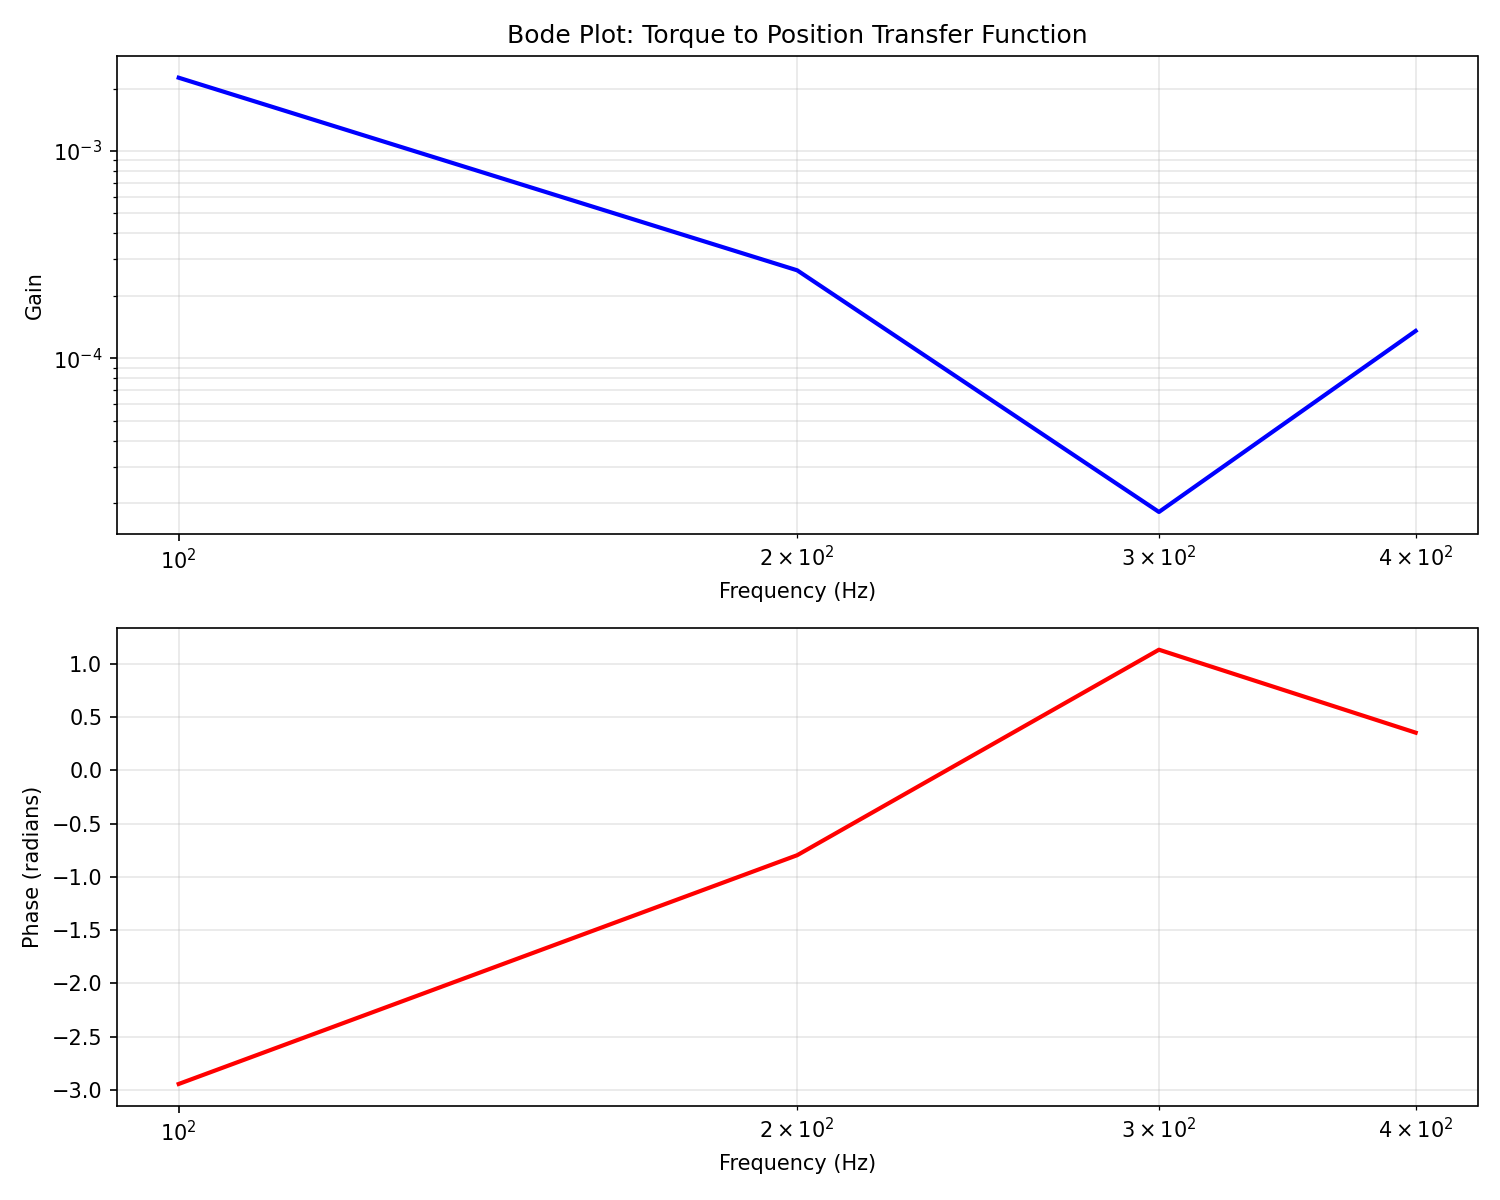

The file beside this chart, header and first rows:
frequency, gain, phase
100.0, 0.002258, -2.944
200.0, 0.0002656, -0.7973
300.0, 1.8099255958772143e-05, 1.131
400.0, 0.0001354, 0.3524
